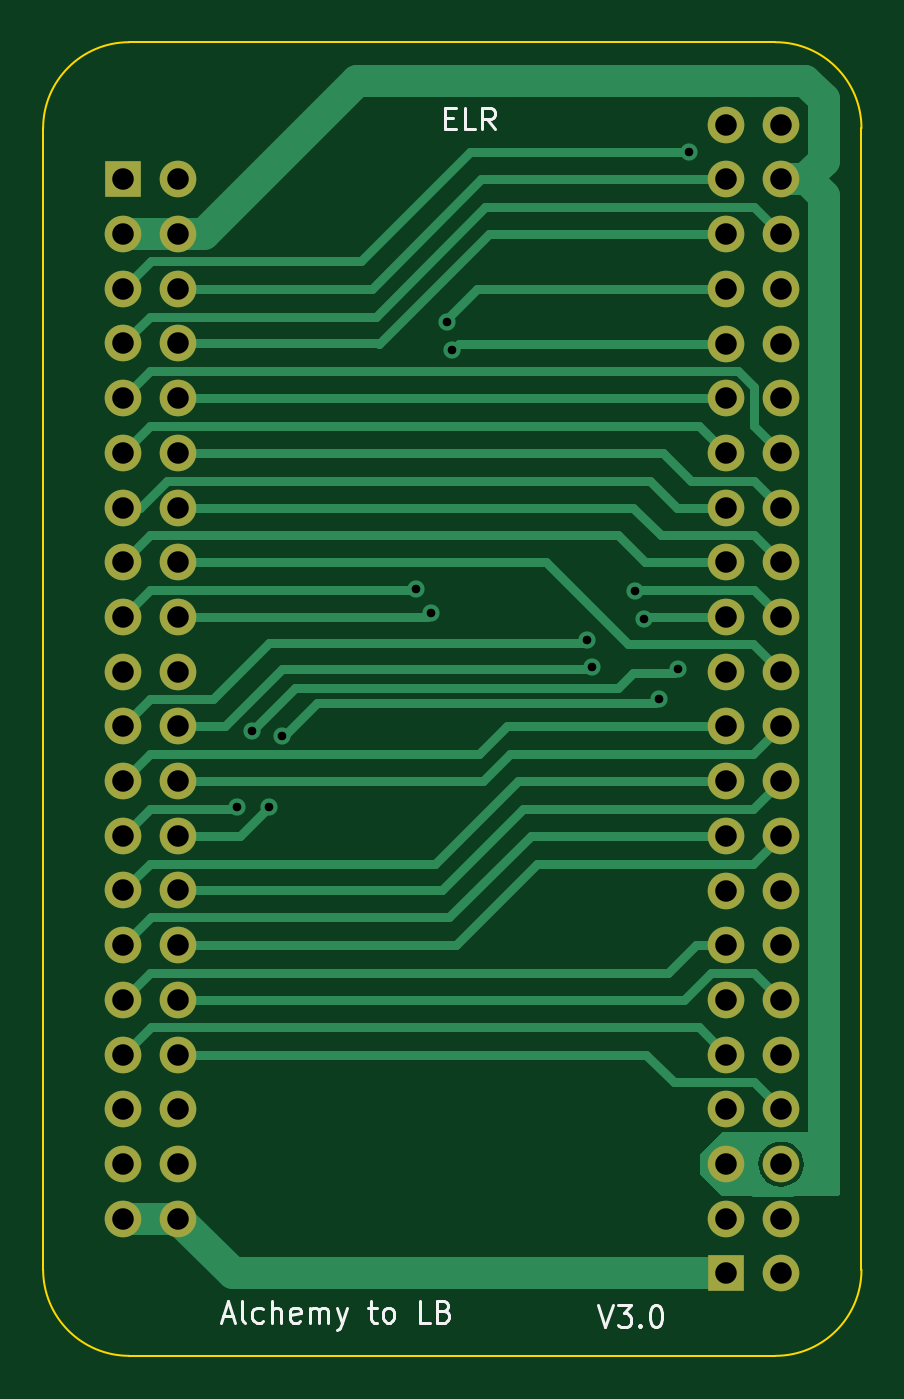
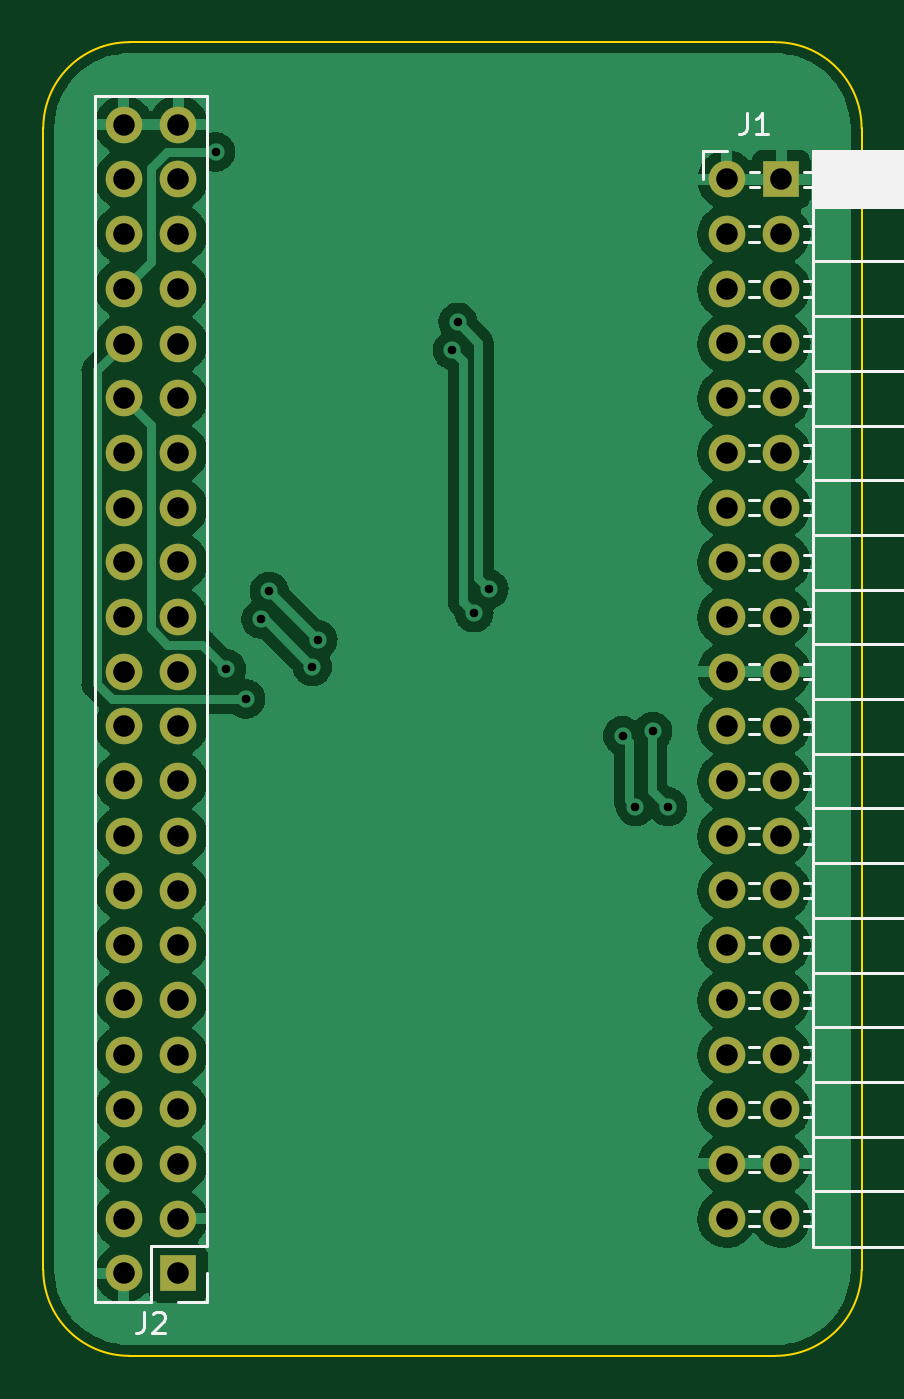
Circuit board: 11 layer files. Board 38.0 x 61.0 mm.
- bottom_copper: Alchemy_to_Landungsbruecke-B_Cu.gbl (103206 bytes)
- bottom_mask: Alchemy_to_Landungsbruecke-B_Mask.gbs (2839 bytes)
- paste: Alchemy_to_Landungsbruecke-B_Paste.gbp (488 bytes)
- bottom_silk: Alchemy_to_Landungsbruecke-B_Silkscreen.gbo (10829 bytes)
- outline: Alchemy_to_Landungsbruecke-Edge_Cuts.gm1 (1059 bytes)
- top_copper: Alchemy_to_Landungsbruecke-F_Cu.gtl (17801 bytes)
- top_mask: Alchemy_to_Landungsbruecke-F_Mask.gts (2839 bytes)
- paste: Alchemy_to_Landungsbruecke-F_Paste.gtp (488 bytes)
- top_silk: Alchemy_to_Landungsbruecke-F_Silkscreen.gto (7653 bytes)
- drill: Alchemy_to_Landungsbruecke-NPTH.drl (289 bytes)
- drill: Alchemy_to_Landungsbruecke-PTH.drl (2096 bytes)

=== bottom_copper: Alchemy_to_Landungsbruecke-B_Cu.gbl (103206 bytes, source omitted) ===
=== bottom_mask: Alchemy_to_Landungsbruecke-B_Mask.gbs ===
%TF.GenerationSoftware,KiCad,Pcbnew,(6.0.5)*%
%TF.CreationDate,2025-08-25T10:47:49+02:00*%
%TF.ProjectId,Alchemy_to_Landungsbruecke,416c6368-656d-4795-9f74-6f5f4c616e64,rev?*%
%TF.SameCoordinates,Original*%
%TF.FileFunction,Soldermask,Bot*%
%TF.FilePolarity,Negative*%
%FSLAX46Y46*%
G04 Gerber Fmt 4.6, Leading zero omitted, Abs format (unit mm)*
G04 Created by KiCad (PCBNEW (6.0.5)) date 2025-08-25 10:47:49*
%MOMM*%
%LPD*%
G01*
G04 APERTURE LIST*
%ADD10R,1.700000X1.700000*%
%ADD11O,1.700000X1.700000*%
G04 APERTURE END LIST*
D10*
%TO.C,J2*%
X163725000Y-126175000D03*
D11*
X166265000Y-126175000D03*
X163725000Y-123635000D03*
X166265000Y-123635000D03*
X163725000Y-121095000D03*
X166265000Y-121095000D03*
X163725000Y-118555000D03*
X166265000Y-118555000D03*
X163725000Y-116015000D03*
X166265000Y-116015000D03*
X163725000Y-113475000D03*
X166265000Y-113475000D03*
X163725000Y-110935000D03*
X166265000Y-110935000D03*
X163725000Y-108395000D03*
X166265000Y-108395000D03*
X163725000Y-105855000D03*
X166265000Y-105855000D03*
X163725000Y-103315000D03*
X166265000Y-103315000D03*
X163725000Y-100775000D03*
X166265000Y-100775000D03*
X163725000Y-98235000D03*
X166265000Y-98235000D03*
X163725000Y-95695000D03*
X166265000Y-95695000D03*
X163725000Y-93155000D03*
X166265000Y-93155000D03*
X163725000Y-90615000D03*
X166265000Y-90615000D03*
X163725000Y-88075000D03*
X166265000Y-88075000D03*
X163725000Y-85535000D03*
X166265000Y-85535000D03*
X163725000Y-82995000D03*
X166265000Y-82995000D03*
X163725000Y-80455000D03*
X166265000Y-80455000D03*
X163725000Y-77915000D03*
X166265000Y-77915000D03*
X163725000Y-75375000D03*
X166265000Y-75375000D03*
X163725000Y-72835000D03*
X166265000Y-72835000D03*
%TD*%
D10*
%TO.C,J1*%
X135730000Y-75370000D03*
D11*
X138270000Y-75370000D03*
X135730000Y-77910000D03*
X138270000Y-77910000D03*
X135730000Y-80450000D03*
X138270000Y-80450000D03*
X135730000Y-82990000D03*
X138270000Y-82990000D03*
X135730000Y-85530000D03*
X138270000Y-85530000D03*
X135730000Y-88070000D03*
X138270000Y-88070000D03*
X135730000Y-90610000D03*
X138270000Y-90610000D03*
X135730000Y-93150000D03*
X138270000Y-93150000D03*
X135730000Y-95690000D03*
X138270000Y-95690000D03*
X135730000Y-98230000D03*
X138270000Y-98230000D03*
X135730000Y-100770000D03*
X138270000Y-100770000D03*
X135730000Y-103310000D03*
X138270000Y-103310000D03*
X135730000Y-105850000D03*
X138270000Y-105850000D03*
X135730000Y-108390000D03*
X138270000Y-108390000D03*
X135730000Y-110930000D03*
X138270000Y-110930000D03*
X135730000Y-113470000D03*
X138270000Y-113470000D03*
X135730000Y-116010000D03*
X138270000Y-116010000D03*
X135730000Y-118550000D03*
X138270000Y-118550000D03*
X135730000Y-121090000D03*
X138270000Y-121090000D03*
X135730000Y-123630000D03*
X138270000Y-123630000D03*
%TD*%
M02*

=== paste: Alchemy_to_Landungsbruecke-B_Paste.gbp ===
%TF.GenerationSoftware,KiCad,Pcbnew,(6.0.5)*%
%TF.CreationDate,2025-08-25T10:47:49+02:00*%
%TF.ProjectId,Alchemy_to_Landungsbruecke,416c6368-656d-4795-9f74-6f5f4c616e64,rev?*%
%TF.SameCoordinates,Original*%
%TF.FileFunction,Paste,Bot*%
%TF.FilePolarity,Positive*%
%FSLAX46Y46*%
G04 Gerber Fmt 4.6, Leading zero omitted, Abs format (unit mm)*
G04 Created by KiCad (PCBNEW (6.0.5)) date 2025-08-25 10:47:49*
%MOMM*%
%LPD*%
G01*
G04 APERTURE LIST*
G04 APERTURE END LIST*
M02*

=== bottom_silk: Alchemy_to_Landungsbruecke-B_Silkscreen.gbo (10829 bytes, source omitted) ===
=== outline: Alchemy_to_Landungsbruecke-Edge_Cuts.gm1 ===
%TF.GenerationSoftware,KiCad,Pcbnew,(6.0.5)*%
%TF.CreationDate,2025-08-25T10:47:50+02:00*%
%TF.ProjectId,Alchemy_to_Landungsbruecke,416c6368-656d-4795-9f74-6f5f4c616e64,rev?*%
%TF.SameCoordinates,Original*%
%TF.FileFunction,Profile,NP*%
%FSLAX46Y46*%
G04 Gerber Fmt 4.6, Leading zero omitted, Abs format (unit mm)*
G04 Created by KiCad (PCBNEW (6.0.5)) date 2025-08-25 10:47:50*
%MOMM*%
%LPD*%
G01*
G04 APERTURE LIST*
%TA.AperFunction,Profile*%
%ADD10C,0.100000*%
%TD*%
G04 APERTURE END LIST*
D10*
X166000000Y-130000000D02*
G75*
G03*
X170000000Y-126000000I0J4000000D01*
G01*
X136000000Y-69000000D02*
G75*
G03*
X132000000Y-73000000I0J-4000000D01*
G01*
X170000000Y-73000000D02*
X170000000Y-126000000D01*
X136000000Y-69000000D02*
X166000000Y-69000000D01*
X136000000Y-130000000D02*
X166000000Y-130000000D01*
X132000000Y-73000000D02*
X132000000Y-126000000D01*
X132000000Y-126000000D02*
G75*
G03*
X136000000Y-130000000I4000000J0D01*
G01*
X170000000Y-73000000D02*
G75*
G03*
X166000000Y-69000000I-4000000J0D01*
G01*
M02*

=== top_copper: Alchemy_to_Landungsbruecke-F_Cu.gtl (17801 bytes, source omitted) ===
=== top_mask: Alchemy_to_Landungsbruecke-F_Mask.gts ===
%TF.GenerationSoftware,KiCad,Pcbnew,(6.0.5)*%
%TF.CreationDate,2025-08-25T10:47:49+02:00*%
%TF.ProjectId,Alchemy_to_Landungsbruecke,416c6368-656d-4795-9f74-6f5f4c616e64,rev?*%
%TF.SameCoordinates,Original*%
%TF.FileFunction,Soldermask,Top*%
%TF.FilePolarity,Negative*%
%FSLAX46Y46*%
G04 Gerber Fmt 4.6, Leading zero omitted, Abs format (unit mm)*
G04 Created by KiCad (PCBNEW (6.0.5)) date 2025-08-25 10:47:49*
%MOMM*%
%LPD*%
G01*
G04 APERTURE LIST*
%ADD10R,1.700000X1.700000*%
%ADD11O,1.700000X1.700000*%
G04 APERTURE END LIST*
D10*
%TO.C,J2*%
X163725000Y-126175000D03*
D11*
X166265000Y-126175000D03*
X163725000Y-123635000D03*
X166265000Y-123635000D03*
X163725000Y-121095000D03*
X166265000Y-121095000D03*
X163725000Y-118555000D03*
X166265000Y-118555000D03*
X163725000Y-116015000D03*
X166265000Y-116015000D03*
X163725000Y-113475000D03*
X166265000Y-113475000D03*
X163725000Y-110935000D03*
X166265000Y-110935000D03*
X163725000Y-108395000D03*
X166265000Y-108395000D03*
X163725000Y-105855000D03*
X166265000Y-105855000D03*
X163725000Y-103315000D03*
X166265000Y-103315000D03*
X163725000Y-100775000D03*
X166265000Y-100775000D03*
X163725000Y-98235000D03*
X166265000Y-98235000D03*
X163725000Y-95695000D03*
X166265000Y-95695000D03*
X163725000Y-93155000D03*
X166265000Y-93155000D03*
X163725000Y-90615000D03*
X166265000Y-90615000D03*
X163725000Y-88075000D03*
X166265000Y-88075000D03*
X163725000Y-85535000D03*
X166265000Y-85535000D03*
X163725000Y-82995000D03*
X166265000Y-82995000D03*
X163725000Y-80455000D03*
X166265000Y-80455000D03*
X163725000Y-77915000D03*
X166265000Y-77915000D03*
X163725000Y-75375000D03*
X166265000Y-75375000D03*
X163725000Y-72835000D03*
X166265000Y-72835000D03*
%TD*%
D10*
%TO.C,J1*%
X135730000Y-75370000D03*
D11*
X138270000Y-75370000D03*
X135730000Y-77910000D03*
X138270000Y-77910000D03*
X135730000Y-80450000D03*
X138270000Y-80450000D03*
X135730000Y-82990000D03*
X138270000Y-82990000D03*
X135730000Y-85530000D03*
X138270000Y-85530000D03*
X135730000Y-88070000D03*
X138270000Y-88070000D03*
X135730000Y-90610000D03*
X138270000Y-90610000D03*
X135730000Y-93150000D03*
X138270000Y-93150000D03*
X135730000Y-95690000D03*
X138270000Y-95690000D03*
X135730000Y-98230000D03*
X138270000Y-98230000D03*
X135730000Y-100770000D03*
X138270000Y-100770000D03*
X135730000Y-103310000D03*
X138270000Y-103310000D03*
X135730000Y-105850000D03*
X138270000Y-105850000D03*
X135730000Y-108390000D03*
X138270000Y-108390000D03*
X135730000Y-110930000D03*
X138270000Y-110930000D03*
X135730000Y-113470000D03*
X138270000Y-113470000D03*
X135730000Y-116010000D03*
X138270000Y-116010000D03*
X135730000Y-118550000D03*
X138270000Y-118550000D03*
X135730000Y-121090000D03*
X138270000Y-121090000D03*
X135730000Y-123630000D03*
X138270000Y-123630000D03*
%TD*%
M02*

=== paste: Alchemy_to_Landungsbruecke-F_Paste.gtp ===
%TF.GenerationSoftware,KiCad,Pcbnew,(6.0.5)*%
%TF.CreationDate,2025-08-25T10:47:48+02:00*%
%TF.ProjectId,Alchemy_to_Landungsbruecke,416c6368-656d-4795-9f74-6f5f4c616e64,rev?*%
%TF.SameCoordinates,Original*%
%TF.FileFunction,Paste,Top*%
%TF.FilePolarity,Positive*%
%FSLAX46Y46*%
G04 Gerber Fmt 4.6, Leading zero omitted, Abs format (unit mm)*
G04 Created by KiCad (PCBNEW (6.0.5)) date 2025-08-25 10:47:48*
%MOMM*%
%LPD*%
G01*
G04 APERTURE LIST*
G04 APERTURE END LIST*
M02*

=== top_silk: Alchemy_to_Landungsbruecke-F_Silkscreen.gto (7653 bytes, source omitted) ===
=== drill: Alchemy_to_Landungsbruecke-NPTH.drl ===
M48
; DRILL file {KiCad (6.0.5)} date Mon Aug 25 10:48:04 2025
; FORMAT={-:-/ absolute / metric / decimal}
; #@! TF.CreationDate,2025-08-25T10:48:04+02:00
; #@! TF.GenerationSoftware,Kicad,Pcbnew,(6.0.5)
; #@! TF.FileFunction,NonPlated,1,2,NPTH
FMAT,2
METRIC
%
G90
G05
T0
M30

=== drill: Alchemy_to_Landungsbruecke-PTH.drl ===
M48
; DRILL file {KiCad (6.0.5)} date Mon Aug 25 10:48:04 2025
; FORMAT={-:-/ absolute / metric / decimal}
; #@! TF.CreationDate,2025-08-25T10:48:04+02:00
; #@! TF.GenerationSoftware,Kicad,Pcbnew,(6.0.5)
; #@! TF.FileFunction,Plated,1,2,PTH
FMAT,2
METRIC
; #@! TA.AperFunction,Plated,PTH,ViaDrill
T1C0.400
; #@! TA.AperFunction,Plated,PTH,ComponentDrill
T2C1.000
%
G90
G05
T1
X141.0Y-104.5
X141.7Y-101.0
X142.5Y-104.5
X143.1Y-101.2
X149.3Y-94.4
X150.0Y-95.5
X150.75Y-82.0
X151.0Y-83.3
X157.25Y-96.75
X157.5Y-98.0
X159.5Y-94.5
X159.9Y-95.8
X160.6Y-99.5
X161.5Y-98.1
X162.0Y-74.1
T2
X135.73Y-75.37
X135.73Y-77.91
X135.73Y-80.45
X135.73Y-82.99
X135.73Y-85.53
X135.73Y-88.07
X135.73Y-90.61
X135.73Y-93.15
X135.73Y-95.69
X135.73Y-98.23
X135.73Y-100.77
X135.73Y-103.31
X135.73Y-105.85
X135.73Y-108.39
X135.73Y-110.93
X135.73Y-113.47
X135.73Y-116.01
X135.73Y-118.55
X135.73Y-121.09
X135.73Y-123.63
X138.27Y-75.37
X138.27Y-77.91
X138.27Y-80.45
X138.27Y-82.99
X138.27Y-85.53
X138.27Y-88.07
X138.27Y-90.61
X138.27Y-93.15
X138.27Y-95.69
X138.27Y-98.23
X138.27Y-100.77
X138.27Y-103.31
X138.27Y-105.85
X138.27Y-108.39
X138.27Y-110.93
X138.27Y-113.47
X138.27Y-116.01
X138.27Y-118.55
X138.27Y-121.09
X138.27Y-123.63
X163.725Y-72.835
X163.725Y-75.375
X163.725Y-77.915
X163.725Y-80.455
X163.725Y-82.995
X163.725Y-85.535
X163.725Y-88.075
X163.725Y-90.615
X163.725Y-93.155
X163.725Y-95.695
X163.725Y-98.235
X163.725Y-100.775
X163.725Y-103.315
X163.725Y-105.855
X163.725Y-108.395
X163.725Y-110.935
X163.725Y-113.475
X163.725Y-116.015
X163.725Y-118.555
X163.725Y-121.095
X163.725Y-123.635
X163.725Y-126.175
X166.265Y-72.835
X166.265Y-75.375
X166.265Y-77.915
X166.265Y-80.455
X166.265Y-82.995
X166.265Y-85.535
X166.265Y-88.075
X166.265Y-90.615
X166.265Y-93.155
X166.265Y-95.695
X166.265Y-98.235
X166.265Y-100.775
X166.265Y-103.315
X166.265Y-105.855
X166.265Y-108.395
X166.265Y-110.935
X166.265Y-113.475
X166.265Y-116.015
X166.265Y-118.555
X166.265Y-121.095
X166.265Y-123.635
X166.265Y-126.175
T0
M30

